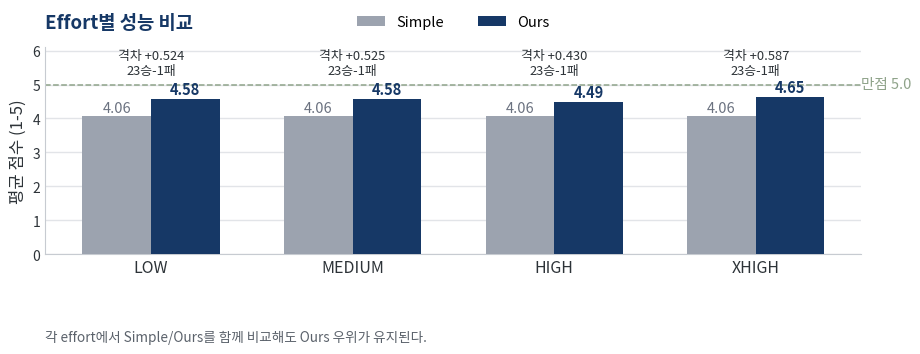

Python code for this plot: (Note: this script raises an exception after producing the figure.)
#!/usr/bin/env python
"""Generate evaluation charts for the Milemate final presentation.
Run with the dedicated uv env: .venv-fig/bin/python make_figures.py
Data source: eval/results/combined_effort_summary.md, combined_ablation_summary.md,
             presentation_analysis/synthesis_report.md
"""
import matplotlib
matplotlib.use("Agg")
import matplotlib.pyplot as plt
import numpy as np
from matplotlib import font_manager as fm

# ---- Korean font ----
for cand in ("Apple SD Gothic Neo", "AppleGothic", "Apple SD Gothic NeoM"):
    if any(f.name == cand for f in fm.fontManager.ttflist):
        plt.rcParams["font.family"] = cand
        break
plt.rcParams["axes.unicode_minus"] = False

# ---- Brand palette (extracted from deck) ----
NAVY = "#163866"      # primary / proposed (B)
GRAY = "#9CA3AF"      # baseline (A)
SAGE = "#8FA38A"      # accent
BROWN = "#8B5A3C"
DGRAY = "#2D3338"
LGRID = "#E2E4E8"
CREAM = "#F5F3EF"

OUT = "../assets"
DPI = 200

def style(ax):
    ax.set_facecolor("white")
    for s in ("top", "right"):
        ax.spines[s].set_visible(False)
    for s in ("left", "bottom"):
        ax.spines[s].set_color("#C7CBD1")
    ax.tick_params(colors=DGRAY, length=0)
    ax.yaxis.grid(True, color=LGRID, lw=1)
    ax.set_axisbelow(True)

# =====================================================================
# 1. Effort sweep — grouped Simple/Ours performance by effort
# =====================================================================
efforts = ["low", "medium", "high", "xhigh"]
e_diff = [0.524, 0.525, 0.430, 0.587]
e_bwin = [23, 23, 23, 23]
e_awin = [1, 1, 1, 1]

simple_effort = [4.06] * len(efforts)
ours_effort = [s + d for s, d in zip(simple_effort, e_diff)]

fig, ax = plt.subplots(figsize=(9.6, 4.7))
x = np.arange(len(efforts))
bwth = 0.34
ax.bar(x - bwth / 2, simple_effort, bwth, color=GRAY, zorder=3, label="Simple")
ax.bar(x + bwth / 2, ours_effort, bwth, color=NAVY, zorder=3, label="Ours")
for i, (sv, ov, d) in enumerate(zip(simple_effort, ours_effort, e_diff)):
    ax.text(i - bwth / 2, sv + 0.05, f"{sv:.2f}", ha="center", va="bottom", fontsize=10.5, color="#6B7280")
    ax.text(i + bwth / 2, ov + 0.05, f"{ov:.2f}", ha="center", va="bottom", fontsize=10.5, fontweight="bold", color=NAVY)
    ax.text(i, 5.22, f"격차 +{d:.3f}\n{e_bwin[i]}승-{e_awin[i]}패",
            ha="center", va="bottom", fontsize=9.3, color=DGRAY, linespacing=1.25)
ax.axhline(5.0, color=SAGE, lw=1.1, ls="--")
ax.text(3.52, 5.0, "만점 5.0", color=SAGE, fontsize=10.5, va="center")
style(ax)
ax.set_xticks(list(x)); ax.set_xticklabels([e.upper() for e in efforts], fontsize=11.5)
ax.set_ylabel("평균 점수 (1-5)", fontsize=12, color=DGRAY)
ax.set_ylim(0, 6.10)
ax.set_title("Effort별 성능 비교",
             fontsize=13.5, fontweight="bold", color=NAVY, pad=14, loc="left")
ax.legend(loc="upper center", frameon=False, fontsize=10.5, ncol=2,
          bbox_to_anchor=(0.5, 1.22), columnspacing=2.3, handlelength=1.9)
fig.subplots_adjust(left=0.11, right=0.96, top=0.68, bottom=0.24)
fig.text(0.11, 0.055, "각 effort에서 Simple/Ours를 함께 비교해도 Ours 우위가 유지된다.",
         fontsize=9.8, color="#5B626B", linespacing=1.35)
fig.savefig(f"{OUT}/fig_effort.png", dpi=DPI, facecolor="white")
plt.close(fig)

# ---- 1b. Absolute score: retained for backup assets, not inserted in the deck ----
fig, ax = plt.subplots(figsize=(5.0, 4.7))
abs_vals = [4.06, 4.81]
abs_cols = [GRAY, NAVY]
ax.bar([0, 1], abs_vals, width=0.55, color=abs_cols, zorder=3)
for i, v in enumerate(abs_vals):
    ax.text(i, v + 0.06, f"{v:.2f}", ha="center", va="bottom", fontsize=14,
            fontweight="bold", color=(NAVY if i else DGRAY))
ax.axhline(5.0, color=SAGE, lw=1.2, ls="--")
ax.text(1.55, 5.0, "만점 5.0", color=SAGE, fontsize=10.4, va="center")
style(ax)
ax.set_xticks([0, 1]); ax.set_xticklabels(["Simple\n(일회성)", "Ours\n(단계형)"], fontsize=11.5)
ax.set_xlim(-0.6, 1.9)
ax.set_ylim(0, 5.6)
ax.set_yticks([0, 1, 2, 3, 4, 5])
ax.set_ylabel("평균 점수 (1-5)", fontsize=11.5, color=DGRAY)
ax.set_title("절대 점수 비교",
             fontsize=13, fontweight="bold", color=NAVY, pad=12, loc="left")
fig.subplots_adjust(left=0.18, right=0.95, top=0.86, bottom=0.24)
fig.text(0.18, 0.045, "전체 파이프라인 기준 평균 점수",
         fontsize=10.0, color="#5B626B", linespacing=1.35)
fig.savefig(f"{OUT}/fig_effort_abs.png", dpi=DPI, facecolor="white")
plt.close(fig)

# =====================================================================
# 2. Stage ablation — grouped one-shot vs staged generation
# =====================================================================
stages = ["1단계", "1~2단계", "1~3단계", "전체"]
score_staged = [4.84, 4.83, 4.83, 4.81]
score_diff = [0.634, 0.716, 0.591, 0.723]
score_batch = [b - d for b, d in zip(score_staged, score_diff)]
s_bwin = [22, 22, 22, 23]
s_awin = [2, 2, 2, 1]

fig, ax = plt.subplots(figsize=(9, 4.7))
x = np.arange(len(stages))
bwth = 0.34
ax.bar(x - bwth / 2, score_batch, bwth, color=GRAY, zorder=3, label="일괄 생성(A)")
ax.bar(x + bwth / 2, score_staged, bwth, color=NAVY, zorder=3, label="단계별 생성(B)")
for i, (av, bv) in enumerate(zip(score_batch, score_staged)):
    ax.text(i - bwth / 2, av + 0.025, f"{av:.2f}", ha="center", va="bottom",
            fontsize=10.5, color="#6B7280")
    ax.text(i + bwth / 2, bv + 0.025, f"{bv:.2f}", ha="center", va="bottom",
            fontsize=10.8, fontweight="bold", color=NAVY)
ax.axhline(5.0, color=SAGE, lw=1.1, ls="--")
style(ax)
ax.set_xticks(list(x)); ax.set_xticklabels(stages, fontsize=11.5)
ax.set_ylim(3.95, 5.22); ax.set_yticks([4.0, 4.3, 4.6, 4.9, 5.0])
ax.set_ylabel("평균 점수 (1-5)", fontsize=12, color=DGRAY)
ax.set_title("단계별 생성 vs 일괄 생성",
             fontsize=13.5, fontweight="bold", color=NAVY, pad=14, loc="left")
ax.legend(loc="upper center", frameon=False, fontsize=10.5, ncol=2,
          bbox_to_anchor=(0.55, 1.18), columnspacing=2.4, handlelength=1.8)
fig.subplots_adjust(left=0.12, right=0.94, top=0.70, bottom=0.28)
fig.text(0.12, 0.055,
         "stage별 A/B 차이를 보존해 표시. 단계별 생성은 일괄 생성보다 높은 평균 점수와 승수를 유지한다.",
         fontsize=9.8, color="#5B626B", linespacing=1.35)
fig.savefig(f"{OUT}/fig_ablation.png", dpi=DPI, facecolor="white")
plt.close(fig)

# =====================================================================
# 3. Dimension verdict share
# =====================================================================
dims = ["문제\n정의", "범위\n규율", "실행\n구체성", "측정\n가능성",
        "리스크\n보류", "내적\n일관성", "인계\n준비", "입력\n충실"]
ours_win = np.array([71, 4, 100, 100, 21, 17, 100, 25])
simple_win = np.array([4, 0, 0, 0, 0, 4, 0, 8])
tie = 100 - ours_win - simple_win

fig, ax = plt.subplots(figsize=(9.2, 4.6))
x = np.arange(len(dims))
ax.bar(x, ours_win, width=0.62, color=NAVY, zorder=3, label="Ours 승")
ax.bar(x, tie, bottom=ours_win, width=0.62, color="#D9DEE5", zorder=3, label="무승부")
ax.bar(x, simple_win, bottom=ours_win + tie, width=0.62, color=BROWN, zorder=3, label="Simple 승")
for i, w in enumerate(ours_win):
    if w >= 15:
        ax.text(i, w / 2, f"{int(w)}%", ha="center", va="center", fontsize=9.8, color="white", fontweight="bold")
    elif w > 0:
        ax.text(i, w + 3, f"{int(w)}%", ha="center", va="bottom", fontsize=9.2, color=NAVY, fontweight="bold")
style(ax)
ax.set_xticks(range(len(dims))); ax.set_xticklabels(dims, fontsize=10.2)
ax.set_ylabel("판정 비중", fontsize=12, color=DGRAY)
ax.set_ylim(0, 100)
ax.set_yticks([0, 25, 50, 75, 100])
ax.set_yticklabels(["0%", "25%", "50%", "75%", "100%"])
ax.set_title("차원별 승·패·무승부 비중",
             fontsize=13.5, fontweight="bold", color=NAVY, pad=14, loc="left")
ax.legend(loc="upper center", frameon=False, fontsize=10.0, ncol=3,
          bbox_to_anchor=(0.57, 1.22), columnspacing=2.2, handlelength=1.8)
fig.subplots_adjust(left=0.12, right=0.98, top=0.68, bottom=0.30)
fig.text(0.12, 0.055,
         "실행·측정·인계는 Ours 승이 거의 전부이고, 낮은 구간은 Simple 우세보다 무승부가 많다.",
         fontsize=9.8, color="#5B626B", linespacing=1.35)
fig.savefig(f"{OUT}/fig_dimension.png", dpi=DPI, facecolor="white")
plt.close(fig)

# =====================================================================
# 4. Item-level dumbbell
# =====================================================================
items = [
    ("결정 안건 완결성", 0.25, 1.00),
    ("미해결 질문 추적", 0.27, 1.00),
    ("KPI 담당 주체",   0.00, 0.75),
    ("KPI 측정 방법",   0.52, 1.00),
    ("KPI 기준값",      0.50, 0.96),
    ("화면 명세",       0.58, 1.00),
    ("예외/오류 처리",  0.50, 1.00),
    ("운영정책 4요소",  0.50, 1.00),
    ("현행 우회/한계",  0.62, 1.00),
    ("수치 출처 추적",  0.08, 0.23),
]
labels = [i[0] for i in items]
a = [i[1] for i in items]
b = [i[2] for i in items]
y = list(range(len(items)))[::-1]

fig, ax = plt.subplots(figsize=(9.6, 5.4))
for yi, av, bv in zip(y, a, b):
    ax.plot([av, bv], [yi, yi], color="#C7CBD1", lw=2.4, zorder=1)
simple_scatter = ax.scatter(a, y, s=110, color=GRAY, zorder=3, label="Simple")
ours_scatter = ax.scatter(b, y, s=130, color=NAVY, zorder=3, label="Ours")
for yi, av, bv in zip(y, a, b):
    ax.text(av - 0.03, yi, f"{av:.2f}", ha="right", va="center", fontsize=9, color="#6B7280")
    ax.text(bv + 0.03, yi, f"{bv:.2f}", ha="left", va="center", fontsize=9.5, color=NAVY, fontweight="bold")
ax.set_yticks(y); ax.set_yticklabels(labels, fontsize=10.5, color=DGRAY)
ax.set_xlim(-0.18, 1.25)
ax.set_xticks([0, 0.5, 1.0]); ax.set_xticklabels(["0.0\n(fail)", "0.5\n(partial)", "1.0\n(pass)"], fontsize=9.5)
for s in ("top", "right", "left"):
    ax.spines[s].set_visible(False)
ax.spines["bottom"].set_color("#C7CBD1")
ax.tick_params(length=0)
ax.xaxis.grid(True, color=LGRID, lw=1); ax.set_axisbelow(True)
ax.set_title("항목별 평균 점수",
             fontsize=13.5, fontweight="bold", color=NAVY, pad=14, loc="left")
fig.subplots_adjust(left=0.25, right=0.96, top=0.78, bottom=0.23)
fig.legend(handles=[simple_scatter, ours_scatter],
           labels=["Simple", "Ours"],
           loc="upper right", frameon=False, fontsize=10.5, ncol=2,
           bbox_to_anchor=(0.96, 0.92))
fig.text(0.25, 0.055,
         "인계, KPI 측정 구조, 실행 구조는 Simple이 비우고 Ours가 채운다. 수치 출처 추적은 양쪽 모두 약하다.",
         fontsize=9.8, color="#5B626B", linespacing=1.35)
fig.savefig(f"{OUT}/fig_dumbbell.png", dpi=DPI, facecolor="white")
plt.close(fig)

# =====================================================================
# 5. Numeric-source traceability gap
# =====================================================================
conds = ["Simple\n(일회성)", "1단계", "1~2단계", "1~3단계", "전체"]
d82 = [0.08, 0.21, 0.17, 0.29, 0.23]
cols = [GRAY] + [NAVY] * 4
fig, ax = plt.subplots(figsize=(8.6, 4.0))
ax.bar(range(len(conds)), d82, width=0.6, color=cols, zorder=3)
for i, v in enumerate(d82):
    ax.text(i, v + 0.014, f"{v:.2f}", ha="center", va="bottom", fontsize=12.2, fontweight="bold", color=DGRAY)
ax.axhline(1.0, color=SAGE, lw=1.3, ls="--")
ax.text(4.18, 1.0, "PASS 기준 1.0", color=SAGE, fontsize=12, va="center")
style(ax)
ax.set_xticks(range(len(conds))); ax.set_xticklabels(conds, fontsize=11.2)
ax.set_xlim(-0.55, 4.85)
ax.set_ylim(0, 1.1)
ax.set_ylabel("평균 점수", fontsize=13, color=DGRAY)
ax.set_title("수치 출처 추적",
             fontsize=13.6, fontweight="bold", color=NAVY, pad=12, loc="left")
fig.subplots_adjust(left=0.13, right=0.96, top=0.82, bottom=0.18)
fig.savefig(f"{OUT}/fig_d82.png", dpi=DPI, facecolor="white")
plt.close(fig)

print("OK - 5 figures written to", OUT)
